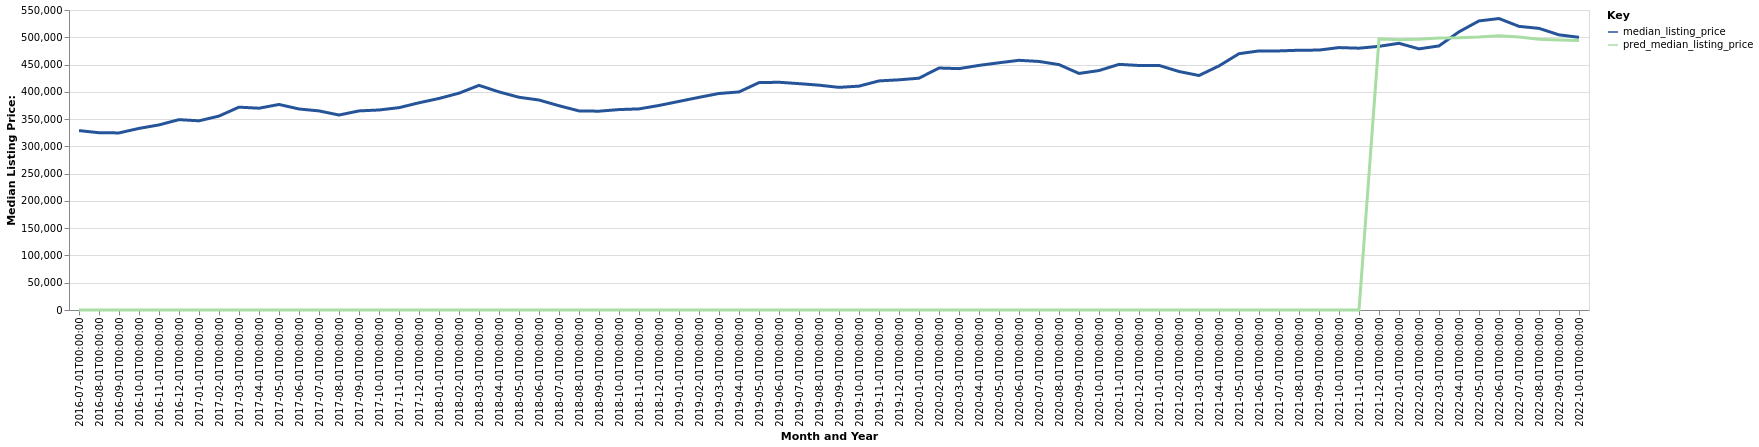

Values plotted in this chart, from the file beside it:
date, time_idx, median_listing_price, thirty_year_interest_rate_five, month, county_name, active_listing_count, pred_median_listing_price, month_year
2016-07-01, 0, 328939, 3.72, 7, Colorado Springs, CO, 2907, 0, Jul-2016
2016-08-01, 1, 325000, 3.73, 8, Colorado Springs, CO, 2883, 0, Aug-2016
2016-09-01, 2, 324662, 3.66, 9, Colorado Springs, CO, 2702, 0, Sep-2016
2016-10-01, 3, 332949, 3.64, 10, Colorado Springs, CO, 2500, 0, Oct-2016
2016-11-01, 4, 339340, 3.66, 11, Colorado Springs, CO, 2173, 0, Nov-2016
2016-12-01, 5, 349000, 3.48, 12, Colorado Springs, CO, 1790, 0, Dec-2016
2017-01-01, 6, 346835, 3.45, 1, Colorado Springs, CO, 1501, 0, Jan-2017
2017-02-01, 7, 355538, 3.5, 2, Colorado Springs, CO, 1407, 0, Feb-2017
2017-03-01, 8, 371900, 3.52, 3, Colorado Springs, CO, 1455, 0, Mar-2017
2017-04-01, 9, 369950, 4.03, 4, Colorado Springs, CO, 1588, 0, Apr-2017
2017-05-01, 10, 376824, 4.32, 5, Colorado Springs, CO, 1801, 0, May-2017
2017-06-01, 11, 368530, 4.2, 6, Colorado Springs, CO, 2116, 0, Jun-2017
2017-07-01, 12, 365000, 4.19, 7, Colorado Springs, CO, 2409, 0, Jul-2017
2017-08-01, 13, 357450, 4.3, 8, Colorado Springs, CO, 2417, 0, Aug-2017
2017-09-01, 14, 365000, 4.1, 9, Colorado Springs, CO, 2227, 0, Sep-2017
2017-10-01, 15, 366697, 4.05, 10, Colorado Springs, CO, 2064, 0, Oct-2017
2017-11-01, 16, 370950, 3.94, 11, Colorado Springs, CO, 1897, 0, Nov-2017
2017-12-01, 17, 379900, 4.03, 12, Colorado Springs, CO, 1544, 0, Dec-2017
2018-01-01, 18, 387810, 3.93, 1, Colorado Springs, CO, 1309, 0, Jan-2018
2018-02-01, 19, 397500, 3.83, 2, Colorado Springs, CO, 1235, 0, Feb-2018
2018-03-01, 20, 411850, 3.94, 3, Colorado Springs, CO, 1313, 0, Mar-2018
2018-04-01, 21, 399852, 3.95, 4, Colorado Springs, CO, 1504, 0, Apr-2018
2018-05-01, 22, 390005, 3.99, 5, Colorado Springs, CO, 1677, 0, May-2018
2018-06-01, 23, 384975, 4.15, 6, Colorado Springs, CO, 2055, 0, Jun-2018
2018-07-01, 24, 374500, 4.4, 7, Colorado Springs, CO, 2329, 0, Jul-2018
2018-08-01, 25, 365000, 4.46, 8, Colorado Springs, CO, 2465, 0, Aug-2018
2018-09-01, 26, 364500, 4.58, 9, Colorado Springs, CO, 2448, 0, Sep-2018
2018-10-01, 27, 367469, 4.66, 10, Colorado Springs, CO, 2413, 0, Oct-2018
2018-11-01, 28, 368688, 4.62, 11, Colorado Springs, CO, 2334, 0, Nov-2018
2018-12-01, 29, 375000, 4.54, 12, Colorado Springs, CO, 1924, 0, Dec-2018
2019-01-01, 30, 382425, 4.6, 1, Colorado Springs, CO, 1639, 0, Jan-2019
2019-02-01, 31, 389900, 4.72, 2, Colorado Springs, CO, 1559, 0, Feb-2019
2019-03-01, 32, 396961, 4.9, 3, Colorado Springs, CO, 1525, 0, Mar-2019
2019-04-01, 33, 399788, 4.94, 4, Colorado Springs, CO, 1578, 0, Apr-2019
2019-05-01, 34, 416850, 4.75, 5, Colorado Springs, CO, 1689, 0, May-2019
2019-06-01, 35, 417530, 4.51, 6, Colorado Springs, CO, 1959, 0, Jun-2019
2019-07-01, 36, 415000, 4.41, 7, Colorado Springs, CO, 2169, 0, Jul-2019
2019-08-01, 37, 412200, 4.41, 8, Colorado Springs, CO, 2138, 0, Aug-2019
2019-09-01, 38, 408150, 4.2, 9, Colorado Springs, CO, 2073, 0, Sep-2019
2019-10-01, 39, 410425, 4.14, 10, Colorado Springs, CO, 2021, 0, Oct-2019
2019-11-01, 40, 420000, 3.84, 11, Colorado Springs, CO, 1750, 0, Nov-2019
2019-12-01, 41, 422000, 3.81, 12, Colorado Springs, CO, 1461, 0, Dec-2019
2020-01-01, 42, 425000, 3.75, 1, Colorado Springs, CO, 1234, 0, Jan-2020
2020-02-01, 43, 443652, 3.73, 2, Colorado Springs, CO, 1071, 0, Feb-2020
2020-03-01, 44, 442500, 3.78, 3, Colorado Springs, CO, 1175, 0, Mar-2020
2020-04-01, 45, 448447, 3.75, 4, Colorado Springs, CO, 1287, 0, Apr-2020
2020-05-01, 46, 453245, 3.74, 5, Colorado Springs, CO, 1500, 0, May-2020
2020-06-01, 47, 457764, 3.72, 6, Colorado Springs, CO, 1485, 0, Jun-2020
2020-07-01, 48, 455688, 3.49, 7, Colorado Springs, CO, 1407, 0, Jul-2020
2020-08-01, 49, 449900, 3.65, 8, Colorado Springs, CO, 1319, 0, Aug-2020
2020-09-01, 50, 433700, 3.33, 9, Colorado Springs, CO, 1182, 0, Sep-2020
2020-10-01, 51, 438992, 3.28, 10, Colorado Springs, CO, 1028, 0, Oct-2020
2020-11-01, 52, 450328, 3.21, 11, Colorado Springs, CO, 792.0, 0, Nov-2020
2020-12-01, 53, 448285, 3.07, 12, Colorado Springs, CO, 630.0, 0, Dec-2020
2021-01-01, 54, 448450, 2.99, 1, Colorado Springs, CO, 503.0, 0, Jan-2021
2021-02-01, 55, 437225, 2.93, 2, Colorado Springs, CO, 508.0, 0, Feb-2021
2021-03-01, 56, 429900, 2.88, 3, Colorado Springs, CO, 556.0, 0, Mar-2021
2021-04-01, 57, 447500, 2.84, 4, Colorado Springs, CO, 621.0, 0, Apr-2021
2021-05-01, 58, 469900, 2.71, 5, Colorado Springs, CO, 694.0, 0, May-2021
2021-06-01, 59, 475000, 2.79, 6, Colorado Springs, CO, 825.0, 0, Jun-2021
... 16 more rows
